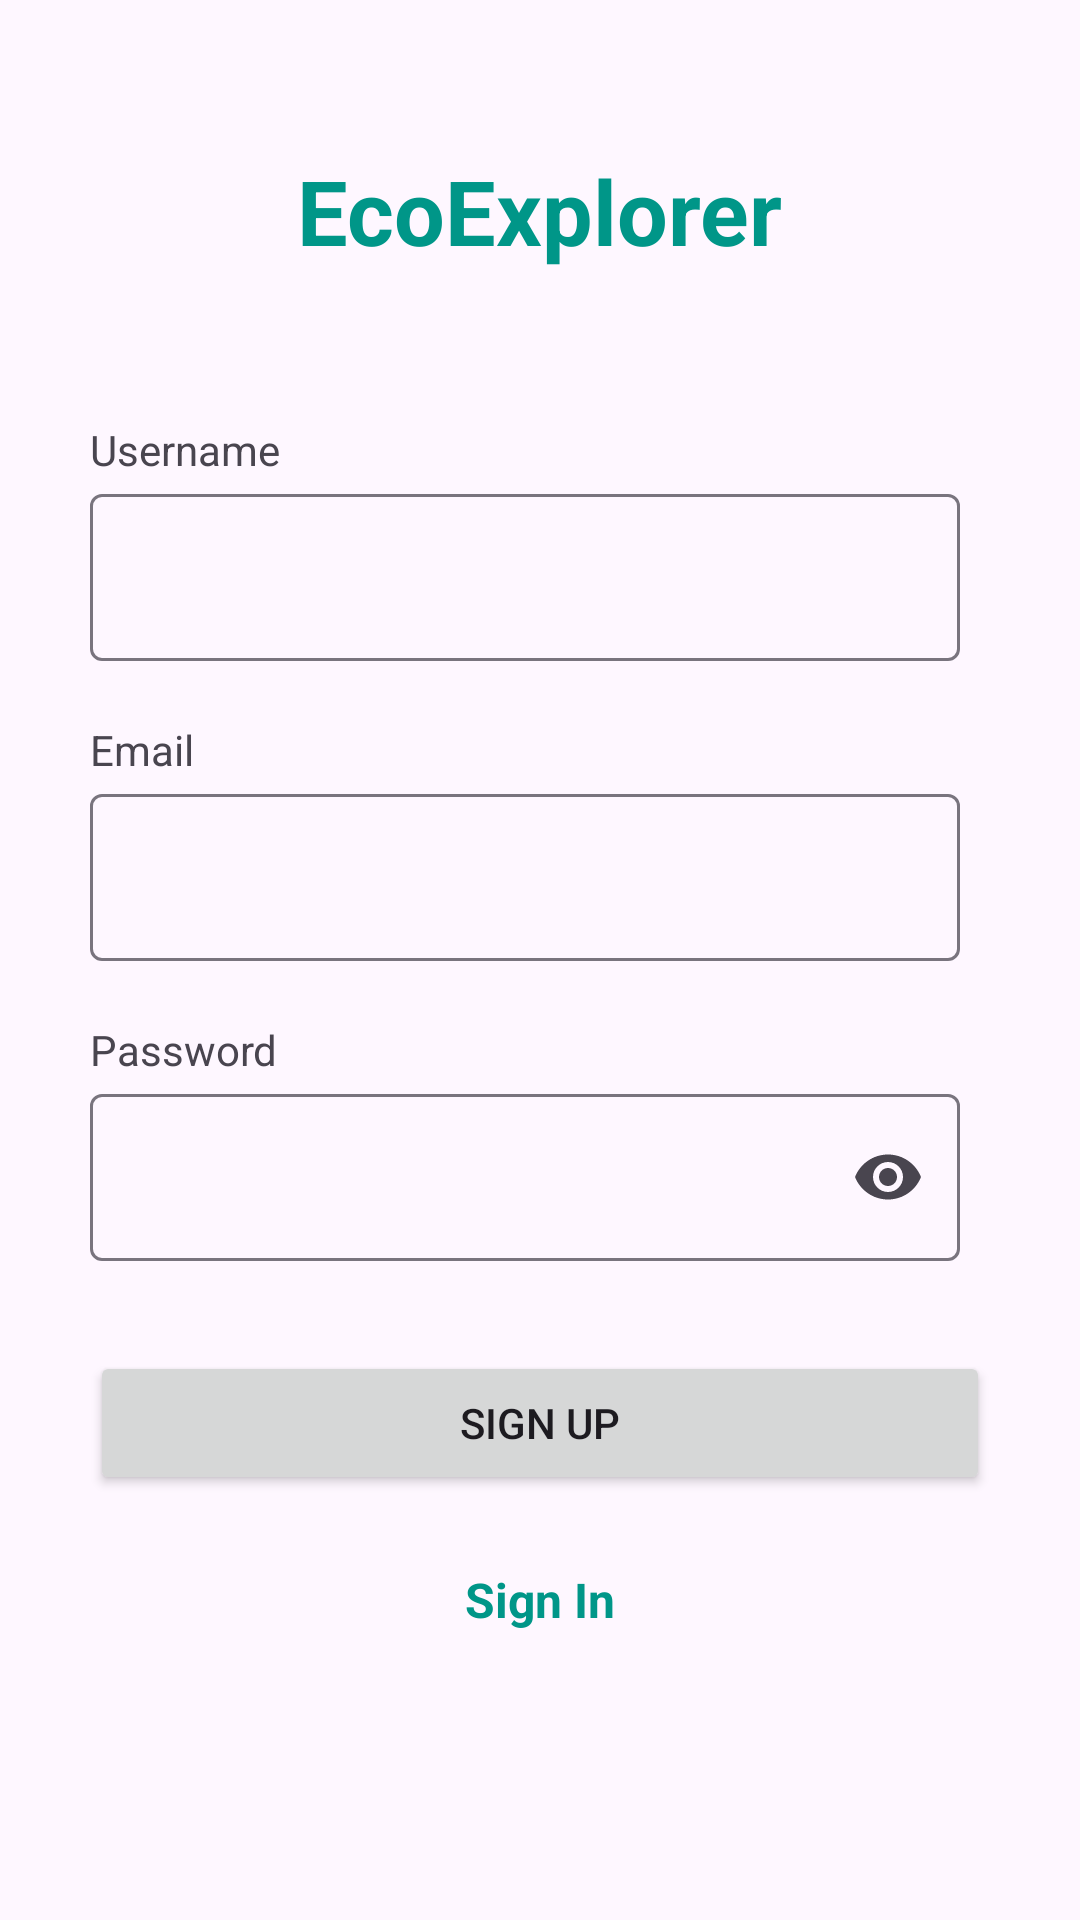

Layout XML and referenced resources for this Android screen:
<!-- AndroidManifest.xml: application theme Theme.EcoExplorer -->
<!-- res/layout/activity_sign_up.xml -->
<?xml version="1.0" encoding="utf-8"?>
<LinearLayout xmlns:android="http://schemas.android.com/apk/res/android"
    android:layout_width="match_parent"
    android:layout_height="match_parent"
    xmlns:app="http://schemas.android.com/apk/res-auto"
    android:orientation="vertical">

    
    <TextView
        android:id="@+id/textViewAppName"
        android:layout_width="wrap_content"
        android:layout_height="wrap_content"
        android:text="@string/app_name"
        android:textColor="@color/app_main"
        android:textSize="30sp"
        android:textStyle="bold"
        android:layout_gravity="center_horizontal"
        android:layout_marginTop="50dp"/>

    <TextView
        android:id="@+id/textViewUsernameLabel"
        android:layout_width="wrap_content"
        android:layout_height="wrap_content"
        android:text="@string/username"
        android:textSize="14sp"
        android:layout_below="@id/textViewAppName"
        android:layout_marginTop="50dp"
        android:layout_marginStart="30dp"/>

    
    <com.google.android.material.textfield.TextInputLayout
        android:id="@+id/usernameTextInputLayout"
        android:layout_width="match_parent"
        android:layout_height="wrap_content"
        android:layout_marginStart="30dp"
        android:layout_marginEnd="40dp"
        >

        <com.google.android.material.textfield.TextInputEditText
            android:id="@+id/editTextUsername"
            android:layout_width="match_parent"
            android:layout_height="wrap_content"
            android:inputType="text"/>

    </com.google.android.material.textfield.TextInputLayout>

    <TextView
        android:layout_width="wrap_content"
        android:layout_height="wrap_content"
        android:text="Email"
        android:textSize="14sp"
        android:layout_marginTop="20dp"
        android:layout_marginStart="30dp"/>

    
    <com.google.android.material.textfield.TextInputLayout
        android:layout_width="match_parent"
        android:layout_height="wrap_content"
        android:layout_marginStart="30dp"
        android:layout_marginEnd="40dp"
        >

        <com.google.android.material.textfield.TextInputEditText
            android:id="@+id/etEmail"
            android:layout_width="match_parent"
            android:layout_height="wrap_content"
            android:inputType="text"/>

    </com.google.android.material.textfield.TextInputLayout>

    <TextView
        android:id="@+id/textViewPasswordLabel"
        android:layout_width="wrap_content"
        android:layout_height="wrap_content"
        android:text="Password"
        android:textSize="14sp"
        android:layout_below="@id/editTextUsername"
        android:layout_marginTop="20dp"
        android:layout_marginStart="30dp"/>
    
    <com.google.android.material.textfield.TextInputLayout
        android:id="@+id/passwordTextInputLayout"
        android:layout_width="match_parent"
        android:layout_height="wrap_content"
        android:layout_marginStart="30dp"
        android:layout_marginEnd="40dp"
        app:endIconMode="password_toggle"
        >

        <com.google.android.material.textfield.TextInputEditText
            android:id="@+id/editTextPassword"
            android:layout_width="match_parent"
            android:layout_height="wrap_content"
            android:inputType="textPassword"/>

    </com.google.android.material.textfield.TextInputLayout>

    <Button
        android:id="@+id/btnLogin"
        android:layout_width="match_parent"
        android:layout_height="wrap_content"
        android:text="@string/sign_up"
        android:layout_marginTop="30dp"
        android:layout_marginHorizontal="30dp"
        />
    <TextView
        android:id="@+id/textViewSignUp"
        android:layout_width="wrap_content"
        android:layout_height="wrap_content"
        android:text="Sign In"
        android:textSize="16sp"
        android:textColor="?attr/colorPrimary"
        android:textStyle="bold"
        android:layout_gravity="center_horizontal"
        android:layout_marginTop="20dp"
        android:background="?android:attr/colorBackground"
        android:padding="4dp"
        android:textColorHighlight="?android:attr/colorBackground" />
</LinearLayout>
<!-- resources referenced by this layout -->
<resources>
  <color name="app_main">#009688</color>
  <string name="app_name">EcoExplorer</string>
  <string name="sign_up">Sign Up</string>
  <string name="username">Username</string>
  <style name="Theme.EcoExplorer" parent="Base.Theme.EcoExplorer" />
  <style name="Base.Theme.EcoExplorer" parent="Theme.Material3.DayNight.NoActionBar">
          
           <item name="colorPrimary">@color/app_main</item>
          <item name="colorOnPrimary">@color/white</item>
          <item name="android:statusBarColor">@color/app_main</item>
          <item name="statusBarBackground">@color/app_main</item>
      </style>
  <color name="white">#FFFFFFFF</color>
</resources>
